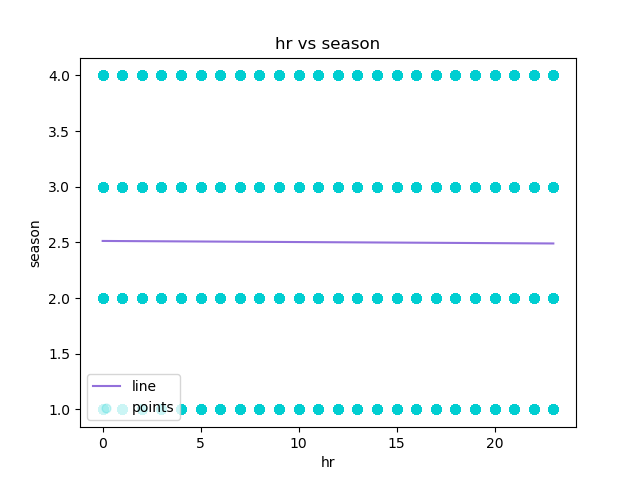

Values plotted in this chart, from the file beside it:
hr, season, Predicted Y
0, 1, 2.513
1, 1, 2.512
2, 1, 2.511
3, 1, 2.51
4, 1, 2.509
5, 1, 2.508
6, 1, 2.507
7, 1, 2.506
8, 1, 2.505
9, 1, 2.504
10, 1, 2.503
11, 1, 2.502
12, 1, 2.501
13, 1, 2.5
14, 1, 2.499
15, 1, 2.498
16, 1, 2.497
17, 1, 2.496
18, 1, 2.495
19, 1, 2.494
20, 1, 2.493
21, 1, 2.492
22, 1, 2.491
23, 1, 2.49
0, 1, 2.513
1, 1, 2.512
2, 1, 2.511
3, 1, 2.51
4, 1, 2.509
6, 1, 2.507
7, 1, 2.506
8, 1, 2.505
9, 1, 2.504
10, 1, 2.503
11, 1, 2.502
12, 1, 2.501
13, 1, 2.5
14, 1, 2.499
15, 1, 2.498
16, 1, 2.497
17, 1, 2.496
18, 1, 2.495
19, 1, 2.494
20, 1, 2.493
21, 1, 2.492
22, 1, 2.491
23, 1, 2.49
0, 1, 2.513
1, 1, 2.512
4, 1, 2.509
5, 1, 2.508
6, 1, 2.507
7, 1, 2.506
8, 1, 2.505
9, 1, 2.504
10, 1, 2.503
11, 1, 2.502
12, 1, 2.501
13, 1, 2.5
14, 1, 2.499
... 17,319 more rows
